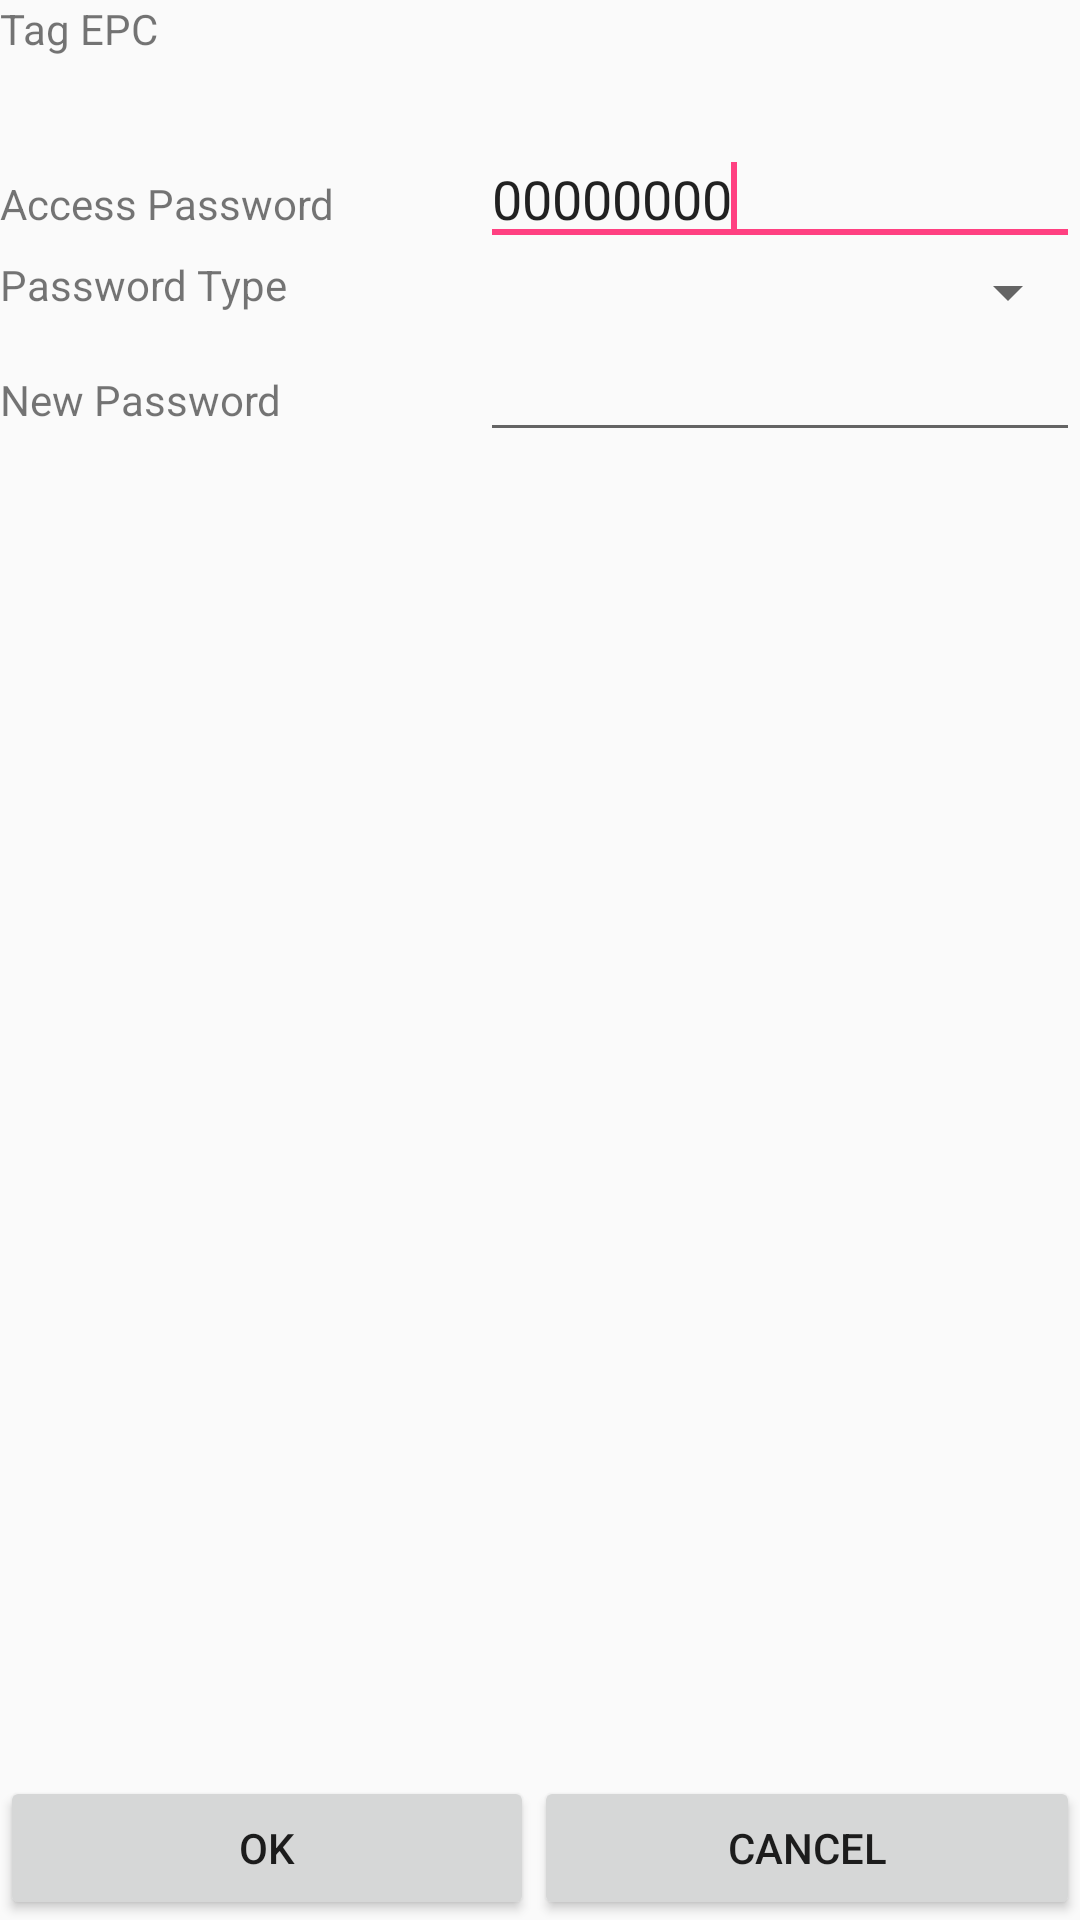

Produce the Android XML layout that renders to this screen, including the resource entries it uses.
<!-- AndroidManifest.xml: application theme AppTheme -->
<!-- res/layout/setpassword.xml -->
<?xml version="1.0" encoding="utf-8"?>
<LinearLayout xmlns:android="http://schemas.android.com/apk/res/android"
    android:layout_width="match_parent"
    android:layout_height="match_parent"
    android:orientation="vertical">

    <LinearLayout
        android:id="@+id/linearLayout1"
        android:layout_width="match_parent"
        android:layout_height="wrap_content">

        <TextView
            android:id="@+id/btn_6b_status"
            android:layout_width="160dp"
            android:layout_height="wrap_content"
            android:text="@string/Item_Tag_EPC" />

        <TextView
            android:id="@+id/textView_setpawd_epc"
            android:layout_width="240dp"
            android:layout_height="44dp"
            android:layout_weight="0.47"
            android:text="@string/TextView_Null" />
    </LinearLayout>

    <LinearLayout
        android:id="@+id/linearLayout2"
        android:layout_width="match_parent"
        android:layout_height="wrap_content">

        <TextView
            android:id="@+id/textView3"
            android:layout_width="160dp"
            android:layout_height="wrap_content"
            android:text="@string/Item_Access_Pswd" />

        <EditText
            android:inputType="number"
            android:id="@+id/editText_setpawd_accesspd"
            android:layout_width="240dp"
            android:layout_height="wrap_content"
            android:layout_weight="1"
            android:text="@string/VALUE_ZERO">

            <requestFocus />
        </EditText>
    </LinearLayout>

    <LinearLayout
        android:id="@+id/linearLayout3"
        android:layout_width="match_parent"
        android:layout_height="wrap_content">

        <TextView
            android:id="@+id/textView4"
            android:layout_width="160dp"
            android:layout_height="wrap_content"
            android:text="@string/Item_Pswd_Type" />

        <Spinner
            android:id="@+id/spinner_setpawd_paswd"
            android:layout_width="240dp"
            android:layout_height="wrap_content"
            android:layout_weight="0.93" />
    </LinearLayout>

    <LinearLayout
        android:id="@+id/linearLayout4"
        android:layout_width="match_parent"
        android:layout_height="wrap_content">

        <TextView
            android:id="@+id/textView5"
            android:layout_width="160dp"
            android:layout_height="wrap_content"
            android:text="@string/Item_New_Password" />

        <EditText
            android:inputType="number"
            android:id="@+id/editText_setpawd_newpd"
            android:layout_width="240dp"
            android:layout_height="wrap_content"
            android:layout_weight="0.94" />
    </LinearLayout>

    <TextView
        android:id="@+id/textView_setpawd_status"
        android:layout_width="match_parent"
        android:layout_height="wrap_content"
        android:layout_weight="0.23"
        android:text="@string/TextView_Null"
        android:textColor="#f11304" />

    <LinearLayout
        android:id="@+id/linearLayout6"
        android:layout_width="match_parent"
        android:layout_height="wrap_content">

        <Button
            android:id="@+id/btn_setpawd_ok"
            android:layout_width="200dp"
            android:layout_height="wrap_content"
            android:layout_weight="0.41"
            android:text="@string/Ok_btn" />

        <Button
            android:id="@+id/btn_setpawd_cancle"
            android:layout_width="200dp"
            android:layout_height="wrap_content"
            android:layout_weight="0.33"
            android:text="@string/Cancle_btn" />
    </LinearLayout>

</LinearLayout>
<!-- resources referenced by this layout -->
<resources>
  <string name="Cancle_btn">Cancel</string>
  <string name="Item_Access_Pswd">Access Password</string>
  <string name="Item_New_Password">New Password</string>
  <string name="Item_Pswd_Type">Password Type</string>
  <string name="Item_Tag_EPC">Tag EPC</string>
  <string name="Ok_btn">OK</string>
  <string name="TextView_Null"> </string>
  <string name="VALUE_ZERO">00000000</string>
  <style name="AppTheme" parent="Theme.AppCompat.Light.DarkActionBar">
          
          <item name="colorPrimary">@color/colorPrimary</item>
          <item name="colorPrimaryDark">@color/colorPrimaryDark</item>
          <item name="colorAccent">@color/colorAccent</item>
      </style>
  <color name="colorPrimary">#3F51B5</color>
  <color name="colorPrimaryDark">#303F9F</color>
  <color name="colorAccent">#FF4081</color>
</resources>
